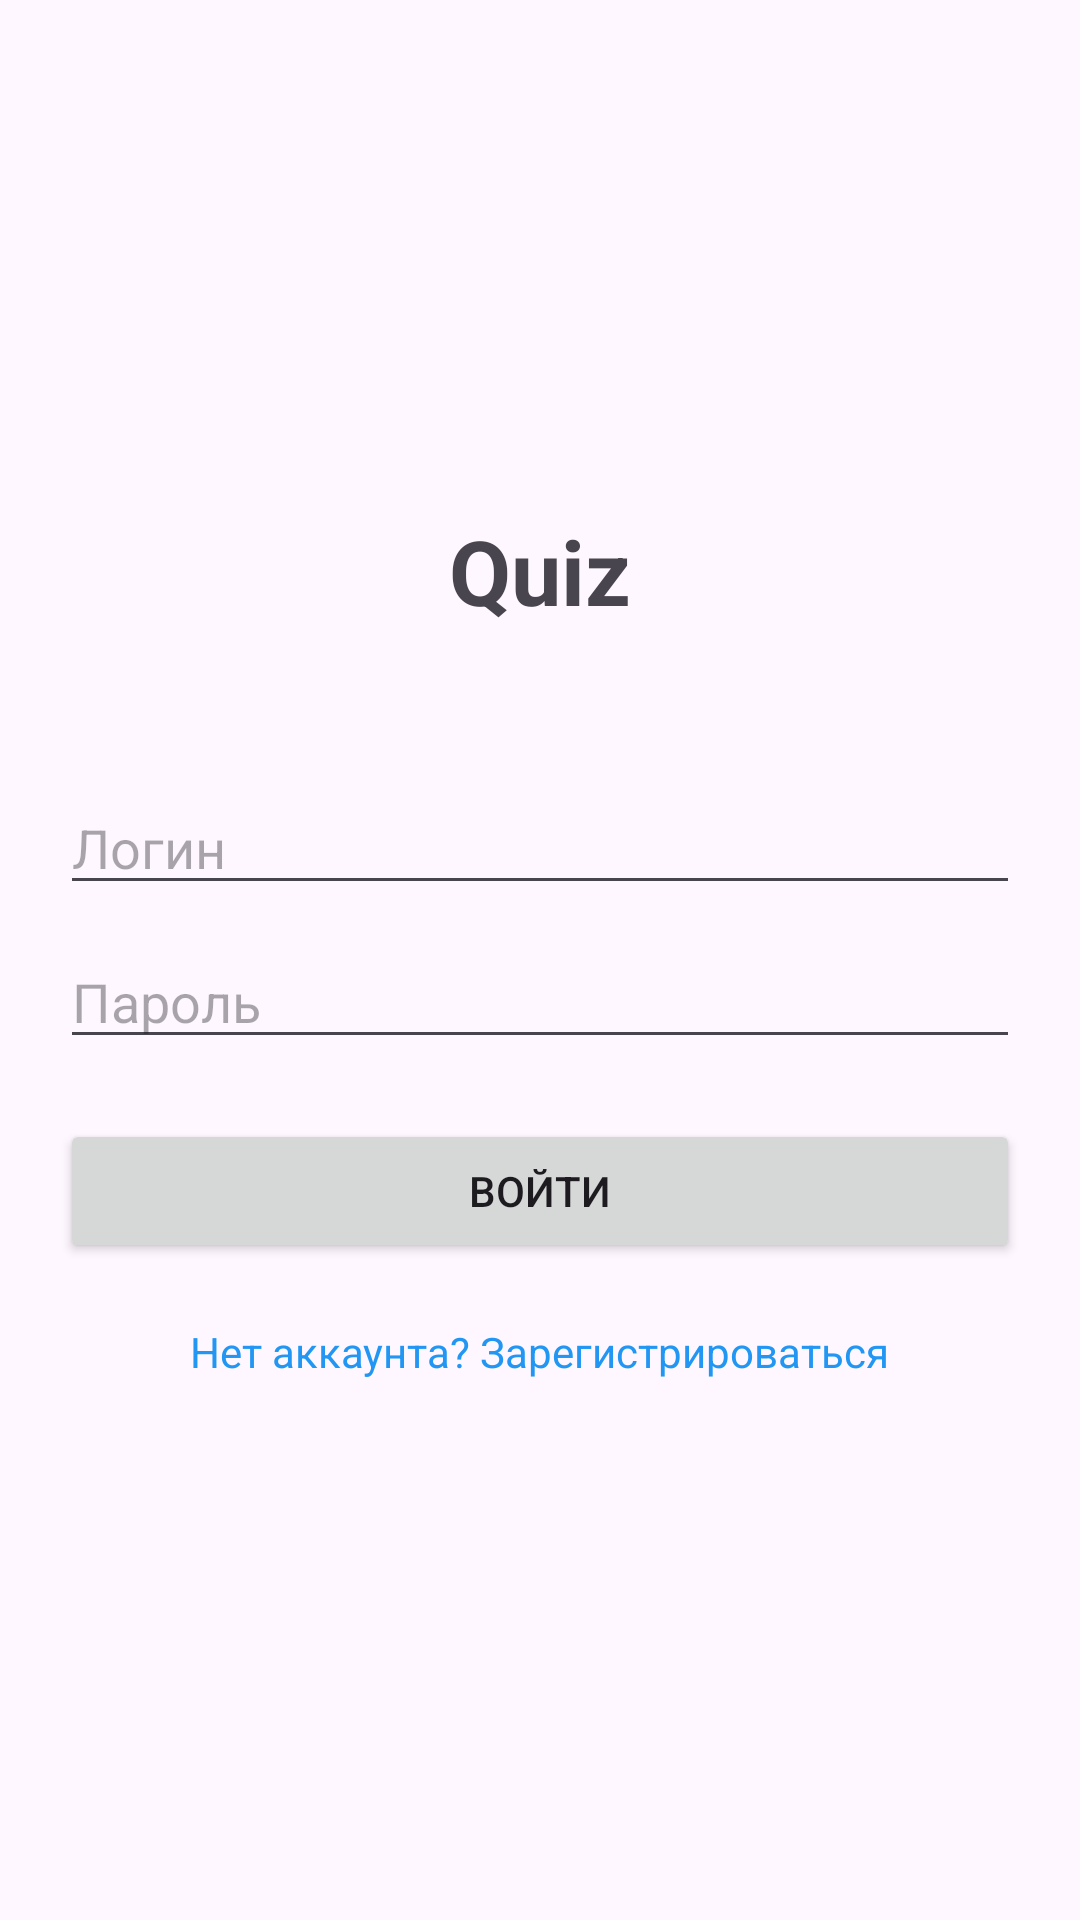

Android layout source for this screen:
<!-- AndroidManifest.xml: application theme Theme.Lab9_Project -->
<!-- res/layout/activity_login.xml -->
<?xml version="1.0" encoding="utf-8"?>
<LinearLayout xmlns:android="http://schemas.android.com/apk/res/android"
    android:layout_width="match_parent"
    android:layout_height="match_parent"
    android:orientation="vertical"
    android:gravity="center"
    android:padding="20dp">

    <TextView
        android:layout_width="wrap_content"
        android:layout_height="wrap_content"
        android:text="Quiz"
        android:textSize="30sp"
        android:textStyle="bold"
        android:layout_marginBottom="40dp"/>

    <EditText
        android:id="@+id/etFullname"
        android:layout_width="match_parent"
        android:layout_height="wrap_content"
        android:hint="Полное имя (для регистрации)"
        android:visibility="gone" /> 

    <EditText
        android:id="@+id/etUsername"
        android:layout_width="match_parent"
        android:layout_height="wrap_content"
        android:hint="Логин"
        android:layout_marginTop="10dp"/>

    <EditText
        android:id="@+id/etEmail"
        android:layout_width="match_parent"
        android:layout_height="wrap_content"
        android:hint="Email (для регистрации)"
        android:inputType="textEmailAddress"
        android:visibility="gone"
        android:layout_marginTop="10dp"/>

    <EditText
        android:id="@+id/etPassword"
        android:layout_width="match_parent"
        android:layout_height="wrap_content"
        android:inputType="textPassword"
        android:hint="Пароль"
        android:layout_marginTop="10dp"/>

    <Button
        android:id="@+id/btnLogin"
        android:layout_width="match_parent"
        android:layout_height="wrap_content"
        android:text="Войти"
        android:layout_marginTop="20dp"/>

    <TextView
        android:id="@+id/tvSwitchToRegister"
        android:layout_width="wrap_content"
        android:layout_height="wrap_content"
        android:text="Нет аккаунта? Зарегистрироваться"
        android:textColor="#2196F3"
        android:padding="10dp"
        android:layout_marginTop="10dp"/>

</LinearLayout>
<!-- resources referenced by this layout -->
<resources>
  <style name="Theme.Lab9_Project" parent="Base.Theme.Lab9_Project" />
  <style name="Base.Theme.Lab9_Project" parent="Theme.Material3.DayNight.NoActionBar">
          
          
      </style>
</resources>
